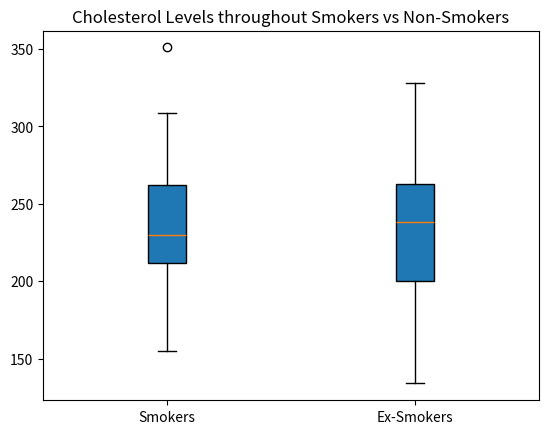

Python code for this plot:
import pandas as pd
import matplotlib.pyplot as plt

smokers = [225,258,250,225,213,232,216,216,183,287,200,211,216,200,256,246,267,243,271,280,217,280,209,196,209,243,225,232,200,230,217,246,209,284,288,280,200,237,216,155,309,305,351]
ex_smokers = [250,249,175,160,213,200,238,192,242,217,217,134,213,174,188,257,271,163,242,267,267,183,300,310,328,321,292,227,263,249,243,218,228]

 
box_plot_data=[smokers, ex_smokers]
plt.title("Cholesterol Levels throughout Smokers vs Non-Smokers")
plt.boxplot(box_plot_data,patch_artist=True,labels=['Smokers', 'Ex-Smokers'])
plt.show()


